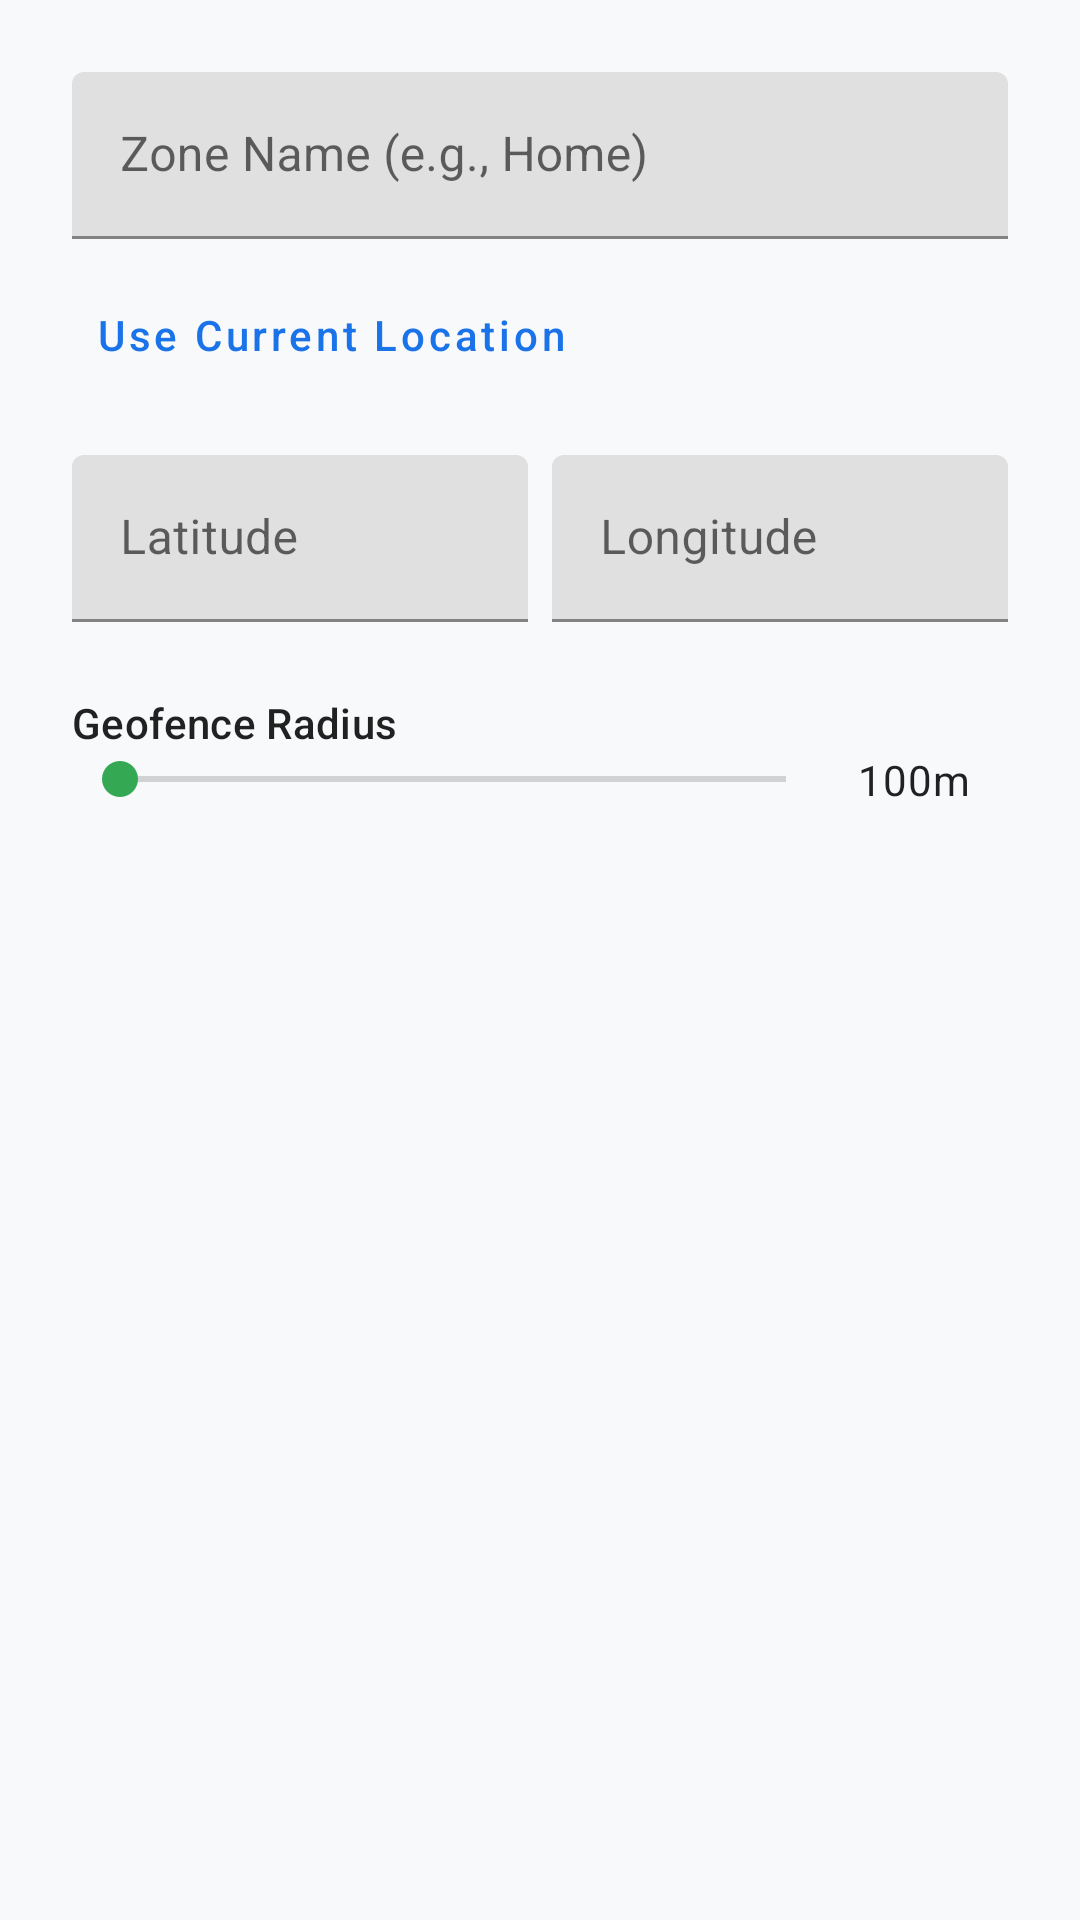

The Android layout XML behind this screen, and the referenced resources:
<!-- AndroidManifest.xml: application theme Theme.LocalAIAutomation -->
<!-- res/layout/dialog_add_location.xml -->
<?xml version="1.0" encoding="utf-8"?>
<ScrollView xmlns:android="http://schemas.android.com/apk/res/android"
    android:layout_width="match_parent"
    android:layout_height="wrap_content">

    <LinearLayout
        android:layout_width="match_parent"
        android:layout_height="wrap_content"
        android:orientation="vertical"
        android:padding="24dp">

        <com.google.android.material.textfield.TextInputLayout
            android:layout_width="match_parent"
            android:layout_height="wrap_content"
            android:hint="Zone Name (e.g., Home)">

            <com.google.android.material.textfield.TextInputEditText
                android:id="@+id/etLocationName"
                android:layout_width="match_parent"
                android:layout_height="wrap_content"
                android:inputType="textCapWords" />
        </com.google.android.material.textfield.TextInputLayout>

        <android.widget.Button
            android:id="@+id/btnCurrentLocation"
            style="@style/Widget.MaterialComponents.Button.TextButton"
            android:layout_width="wrap_content"
            android:layout_height="wrap_content"
            android:layout_marginTop="8dp"
            android:text="Use Current Location"
            android:textAllCaps="false" />

        <LinearLayout
            android:layout_width="match_parent"
            android:layout_height="wrap_content"
            android:layout_marginTop="16dp"
            android:orientation="horizontal">

            <com.google.android.material.textfield.TextInputLayout
                android:layout_width="0dp"
                android:layout_height="wrap_content"
                android:layout_weight="1"
                android:layout_marginEnd="8dp"
                android:hint="Latitude">

                <com.google.android.material.textfield.TextInputEditText
                    android:id="@+id/etLatitude"
                    android:layout_width="match_parent"
                    android:layout_height="wrap_content"
                    android:inputType="numberSigned|numberDecimal" />
            </com.google.android.material.textfield.TextInputLayout>

            <com.google.android.material.textfield.TextInputLayout
                android:layout_width="0dp"
                android:layout_height="wrap_content"
                android:layout_weight="1"
                android:hint="Longitude">

                <com.google.android.material.textfield.TextInputEditText
                    android:id="@+id/etLongitude"
                    android:layout_width="match_parent"
                    android:layout_height="wrap_content"
                    android:inputType="numberSigned|numberDecimal" />
            </com.google.android.material.textfield.TextInputLayout>
        </LinearLayout>

        <TextView
            android:layout_width="wrap_content"
            android:layout_height="wrap_content"
            android:layout_marginTop="24dp"
            android:text="Geofence Radius"
            android:textAppearance="?attr/textAppearanceSubtitle2" />

        <LinearLayout
            android:layout_width="match_parent"
            android:layout_height="wrap_content"
            android:gravity="center_vertical"
            android:orientation="horizontal">

            <SeekBar
                android:id="@+id/seekRadius"
                android:layout_width="0dp"
                android:layout_height="wrap_content"
                android:layout_weight="1" />

            <TextView
                android:id="@+id/tvRadiusValue"
                android:layout_width="wrap_content"
                android:layout_height="wrap_content"
                android:layout_marginStart="8dp"
                android:minWidth="50dp"
                android:text="100m"
                android:textAppearance="?attr/textAppearanceBody2" />
        </LinearLayout>

    </LinearLayout>
</ScrollView>
<!-- resources referenced by this layout -->
<resources>
  <style name="Theme.LocalAIAutomation" parent="Theme.MaterialComponents.DayNight.NoActionBar">
          <item name="colorPrimary">@color/colorPrimary</item>
          <item name="colorPrimaryDark">@color/colorPrimaryDark</item>
          <item name="colorAccent">@color/colorAccent</item>
          <item name="android:windowBackground">@color/colorBackground</item>
          <item name="colorSurface">@color/colorSurface</item>
          <item name="colorError">@color/colorError</item>
  
          
          <item name="bottomNavigationStyle">@style/Widget.App.BottomNavigationView</item>
      </style>
  <color name="colorPrimary">#1A73E8</color>
  <color name="colorPrimaryDark">#1557B0</color>
  <color name="colorAccent">#34A853</color>
  <color name="colorBackground">#F8F9FA</color>
  <color name="colorSurface">#FFFFFF</color>
  <color name="colorError">#EA4335</color>
  <style name="Widget.App.BottomNavigationView" parent="Widget.MaterialComponents.BottomNavigationView">
          <item name="itemIconTint">@color/nav_item_color_state</item>
          <item name="itemTextColor">@color/nav_item_color_state</item>
          <item name="backgroundTint">@color/colorSurface</item>
      </style>
</resources>
